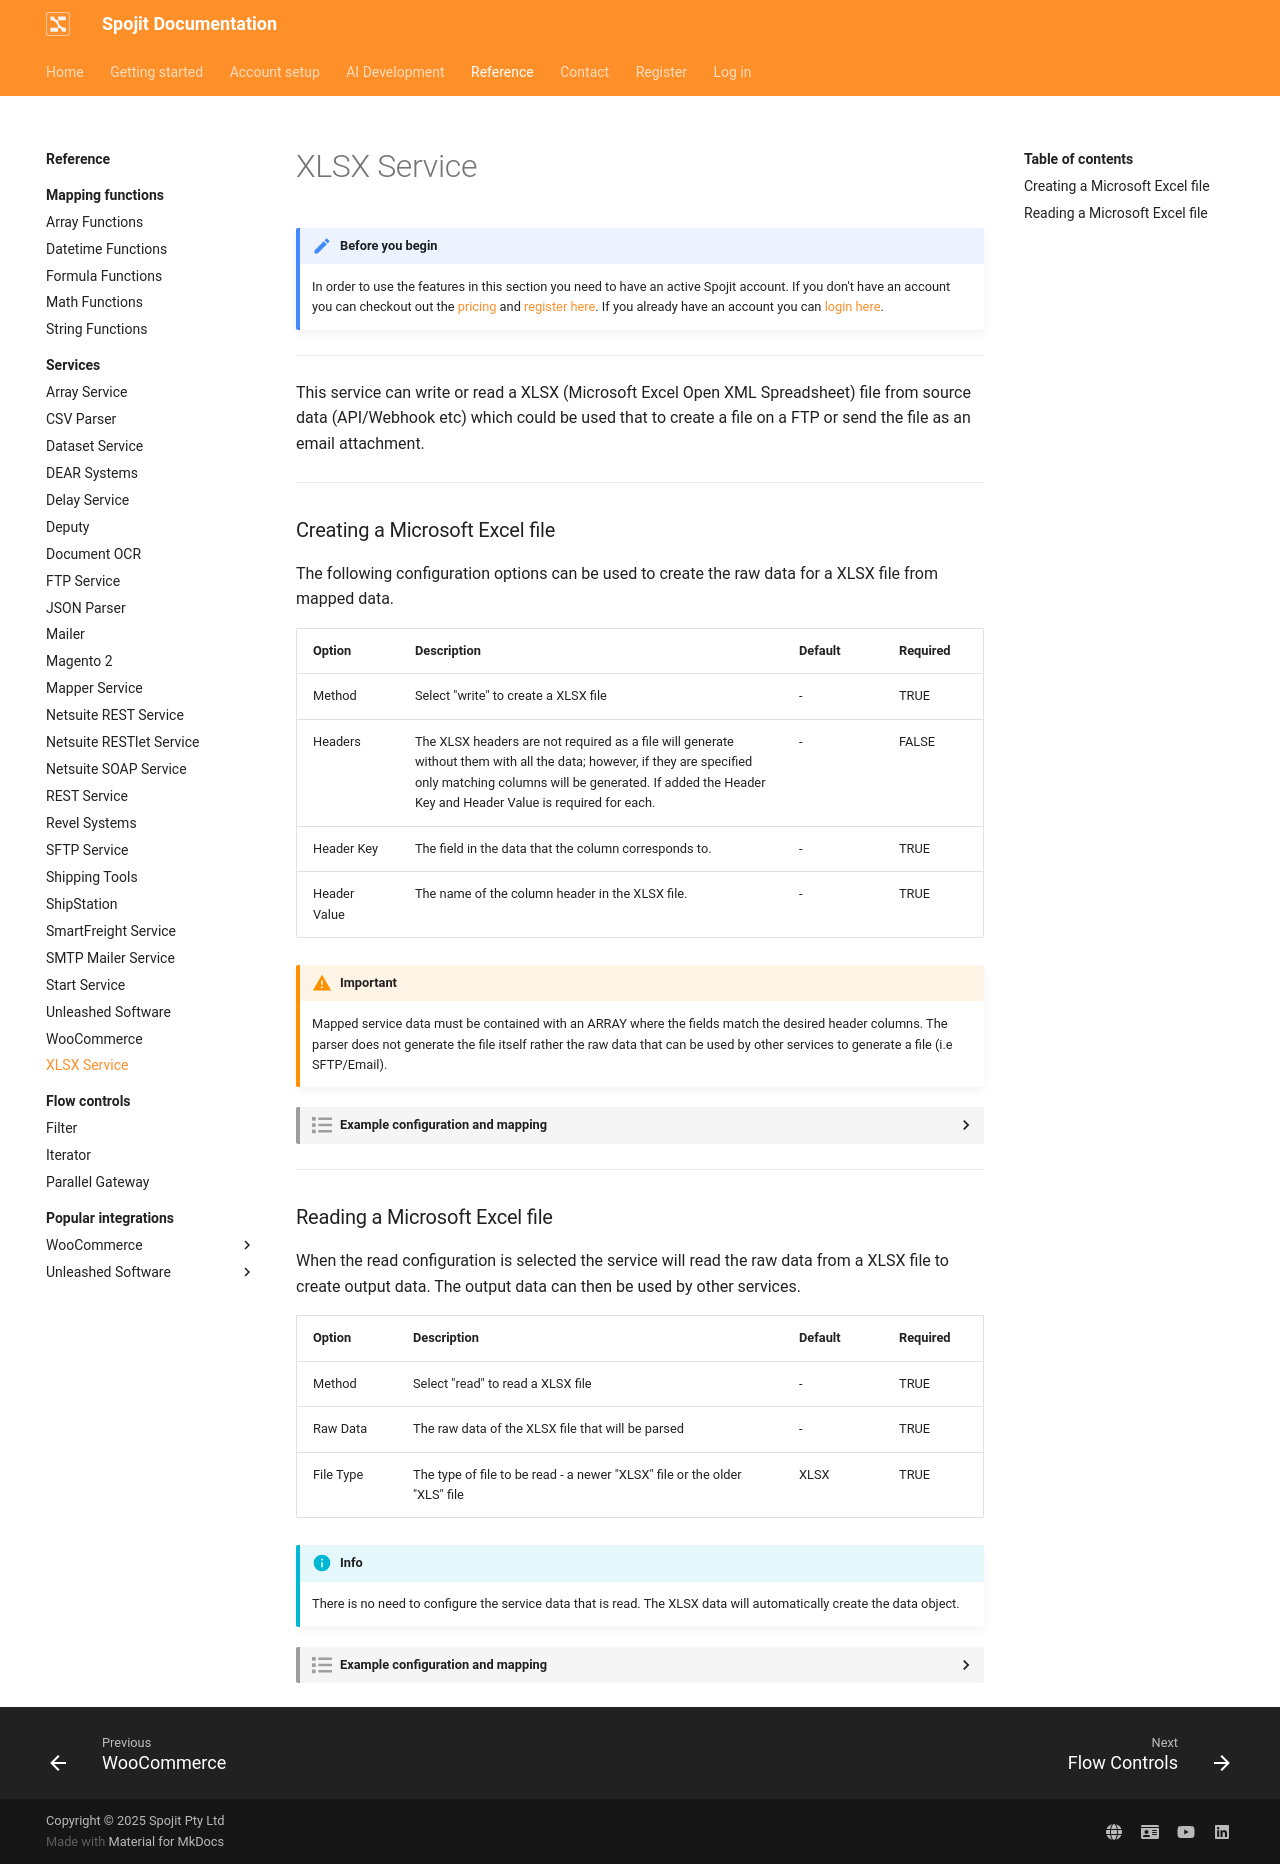

repository: spojit-flow/spojit-docs · page: reference/services/xlsx-service/index.html · generator: mkdocs

---
description: This service can write or read a XLSX (Microsoft Excel Open XML Spreadsheet) file from source data (API/Webhook etc) which could be used that to create a file on a FTP or send the file as an email attachment. This XLSX (Microsoft Excel Open XML Spreadsheet) service can be added to your workflow and connect and share data with other services. 
---
---
template: overrides/main.html
---
!!! note "Before you begin" 

    In order to use the features in this section you need to have an active Spojit account. If you don't have an account you can checkout out the [pricing](https://www.spojit.com/pricing.html "Spojit Pricing"){target="_blank"} and [register here](https://app.spojit.com/register "Spojit Registration"){target="_blank"}.  If you already have an account you can [login here](https://app.spojit.com/login "Spojit Login"){target="_blank"}.
___

This service can write or read a XLSX (Microsoft Excel Open XML Spreadsheet) file from source data (API/Webhook etc) which could be used that to create a file on a FTP or send the file as an email attachment. 
___
### Creating a Microsoft Excel file

The following configuration options can be used to create the raw data for a XLSX file from mapped data.

| Option | Description | Default | Required |
| ----------- | ----------- | ----------- | ----------- |
| Method | Select "write" to create a XLSX file | - | TRUE |
| Headers | The XLSX headers are not required as a file will generate without them with all the data; however, if they are specified only matching columns will be generated.  If added the Header Key and Header Value is required for each. | - | FALSE |
| Header Key | The field in the data that the column corresponds to. | - | TRUE |
| Header Value | The name of the column header in the XLSX file. | - | TRUE |

!!! warning "Important"

    Mapped service data must be contained with an ARRAY where the fields match the desired header columns.  The parser does not generate the file itself rather the raw data that can be used by other services to generate a file (i.e SFTP/Email).

??? spojit-example "Example configuration and mapping"

    === "1. Configuration"

        The following example shows you how to configure the XLSX service to create a two column XLSX file from an array of data.  The configuration is set up to create two headers for the columns.

        ![XLSX Service Writer Configuration](/assets/images/services/xlsx-service/configuration.png "XLSX Service Writer Configuration")

    === "2. Service data setup"

        After the configuration is setup we can then create a schema for the output XLSX. Each field within the array can be a column (depending on how headers are setup) and each index of the array consists of a row in the XLSX.  For this example we are going to switch to the ARRAY schema and add __id__ and __job__ as fields to that ARRAY:

        ![XLSX Service Writer Schema](/assets/images/services/xlsx-service/schema.png "XLSX Service Writer Schema")

        Given the following source data from another service:

        ```json
        {
          "data": [
            {
              "id_number": "1",
              "job_name": "Scuba Diver"
            },
            {
              "id_number": "2",
              "job_name": "Plumber"
            }
          ]
        }
        ```
        
        Next we can map the __data__ array on the array in the field mapping with the __id_number__ and __job_name__ on __id__ and __job__ respectively as fields within the array:
     
        ![XLSX Service Writer Mapping](/assets/images/services/xlsx-service/mapping.png "XLSX Service Writer Mapping")
    
    === "3. Output Data"

        In this example the following output will be generated automatically by this service after it is run.  The data will be pretty unreadable but contained within the `data` node:

        ```json
        {
          "data": "XLSX raw data will be here",
          "metadata": {}
        }
        ```

        This output data can be used to create a XLSX file like this:

        ![XLSX Writer Output File](/assets/images/services/xlsx-service/xlsx-output.png "XLSX Writer Output File")

___
### Reading a Microsoft Excel file

  When the read configuration is selected the service will read the raw data from a XLSX file to create output data.  The output data can then be used by other services.

  | Option | Description | Default | Required |
| ----------- | ----------- | ----------- | ----------- |
| Method | Select "read" to read a XLSX file | - | TRUE |
| Raw Data | The raw data of the XLSX file that will be parsed | - | TRUE |
| File Type | The type of file to be read - a newer "XLSX" file or the older "XLS" file | XLSX | TRUE |

!!! info "Info"

    There is no need to configure the service data that is read. The XLSX data will automatically create the data object.

??? spojit-example "Example configuration and mapping"

    === "1. Configuration"

        The following example shows you how to configure the XLSX Service to create a data object. 
        
        Given the following source data from another service:

        ```json
        {
          "data": "XLSX raw data will be here",
          "metadata": {}
        }
        ```
        
        The location of the raw XLSX data needs to be specified in the configuration:

        ![XLSX Service Read Configuration](/assets/images/services/xlsx-service/read-configuration.png "XLSX Service Read Configuration")

    === "2. Service data setup"

        The [XLSX Service reader doesn't require any service data setup.
    
    === "3. Output Data"

        In this example the following output will be generated automatically by this service after it is run:

        ```json
        {
          "data": {
            "userId": 1,
            "id": 1,
            "title": "delectus aut autem",
            "completed": false
            },
          "metadata": {
            
          }
        }
        ```
